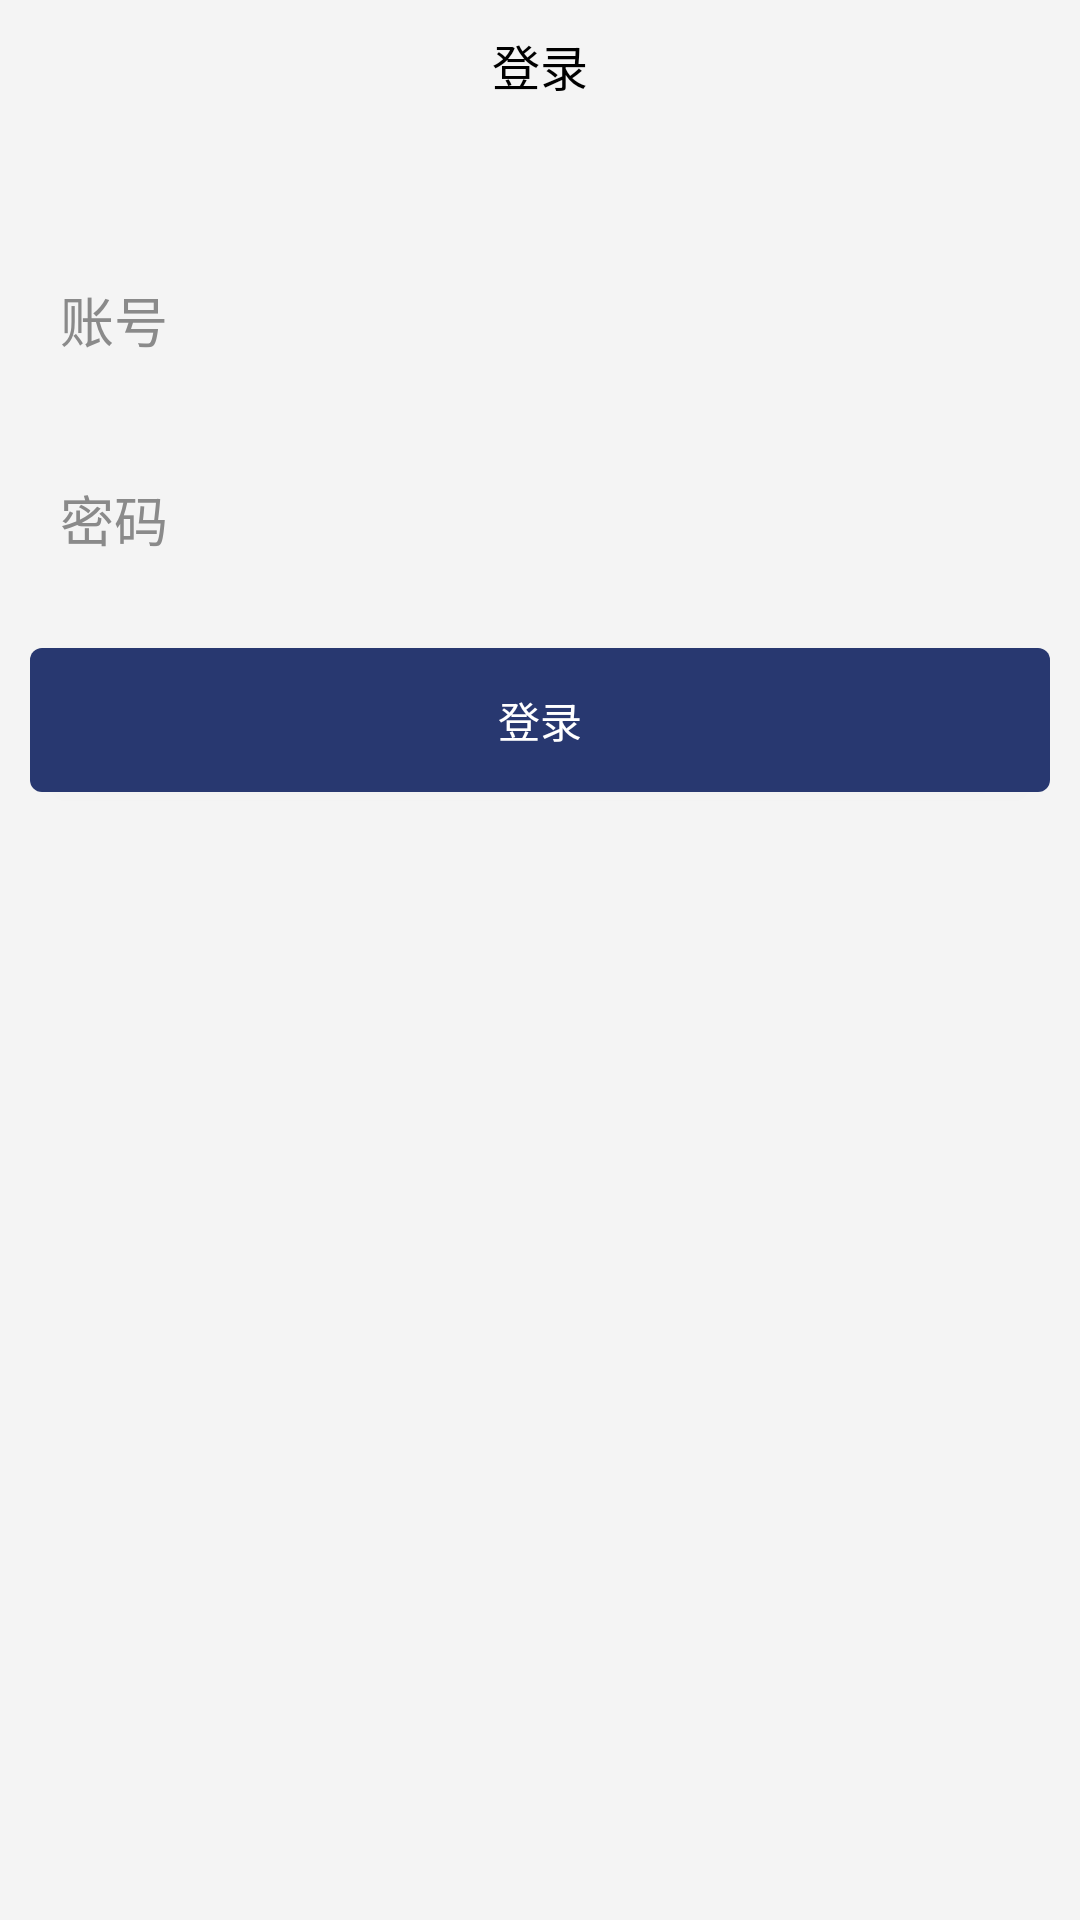

Produce the Android XML layout that renders to this screen, including the resource entries it uses.
<!-- AndroidManifest.xml: application theme Theme.AppCompat -->
<!-- res/layout/activity_login.xml -->
<?xml version="1.0" encoding="utf-8"?>
<LinearLayout xmlns:android="http://schemas.android.com/apk/res/android"
    android:orientation="vertical"
    android:background="@color/colorWhiteBack"
    android:layout_width="match_parent"
    android:layout_height="match_parent">

    <TextView
        android:text="@string/login"
        android:padding="10dp"
        android:textColor="@color/colorBlack"
        android:textSize="16sp"
        android:gravity="center"
        android:layout_width="match_parent"
        android:layout_height="wrap_content" />

    <LinearLayout
        android:orientation="vertical"
        android:layout_marginTop="30dp"
        android:layout_width="match_parent"
        android:layout_height="match_parent">

        <EditText
            android:padding="10dp"
            android:layout_margin="10dp"
            android:id="@+id/et_username"
            android:background="@drawable/edittext_back_shape"
            android:hint="@string/username"
            android:textColorHint="@color/colorRbNotSelected"
            android:textColor="@color/colorBlack"
            android:layout_width="match_parent"
            android:layout_height="wrap_content" />
        <EditText
            android:padding="10dp"
            android:layout_margin="10dp"
            android:id="@+id/et_password"
            android:inputType="textPassword"
            android:textColor="@color/colorBlack"
            android:textColorHint="@color/colorRbNotSelected"
            android:background="@drawable/edittext_back_shape"
            android:hint="@string/password"
            android:layout_width="match_parent"
            android:layout_height="wrap_content" />
        <Button
            android:id="@+id/bt_login"
            android:textSize="14sp"
            android:text="@string/login"
            android:textColor="@color/colorWhite"
            android:layout_margin="10dp"
            android:padding="12dp"
            android:background="@drawable/button_shape"
            android:layout_width="match_parent"
            android:layout_height="wrap_content" />
    </LinearLayout>
</LinearLayout>
<!-- resources referenced by this layout -->
<resources>
  <color name="colorBlack">#000000</color>
  <color name="colorRbNotSelected">#8a8a8a</color>
  <color name="colorWhite">#ffffff</color>
  <color name="colorWhiteBack">#f4f4f4</color>
  <!-- drawable button_shape (drawable-v24) -->
  <?xml version="1.0" encoding="utf-8"?>
  <shape xmlns:android="http://schemas.android.com/apk/res/android"
      android:shape="rectangle">
  
      <solid android:color="@color/colorLoginBack"/>
      <corners android:radius="4dp"/>
  </shape>
  <string name="login">登录</string>
  <string name="password">密码</string>
  <string name="username">账号</string>
  <color name="colorLoginBack">#283870</color>
</resources>
